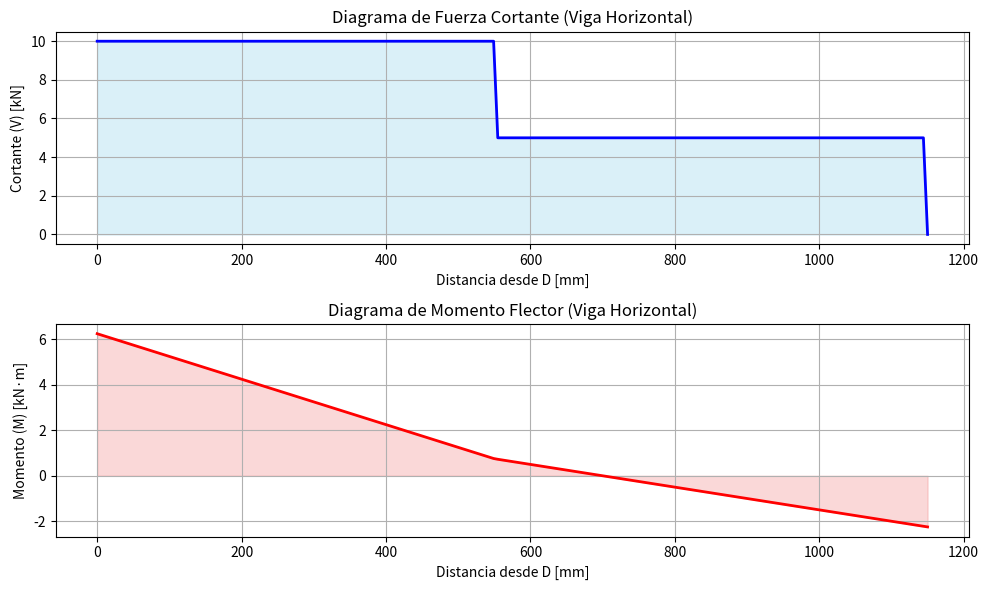

Reproduce this figure in Python.
# =====================================================================================
# SCRIPT DIDÁCTICO: ANÁLISIS ESTÁTICO DE VIGA EN L
# Versión con comentarios explicativos línea por línea
# =====================================================================================

# ---------------------------------------------
# DESCRIPCIÓN DEL PROBLEMA FÍSICO:
# Se analiza una estructura en forma de "L" sometida a cargas.
# - El apoyo en el PUNTO A solo ofrece una reacción horizontal (R_Ax).
# - El apoyo en el PUNTO D ofrece una reacción vertical (R_Dy) y un momento (M_D).
# El script calculará estas reacciones y generará los diagramas de cortante y momento.
# ---------------------------------------------

# --- PASO 0: IMPORTACIÓN DE LIBRERÍAS ---

# Importamos funciones específicas de la librería SymPy para el cálculo simbólico (álgebra).
from sympy import symbols, Eq, solve, simplify
# Importamos la librería Matplotlib para poder crear los gráficos al final.
import matplotlib.pyplot as plt
# Importamos la librería NumPy para cálculos numéricos eficientes, especialmente con arreglos.
import numpy as np


# ==================================================
# 1. DECLARACIÓN DE VARIABLES SIMBÓLICAS
# ==================================================
# Usamos la función 'symbols' de SymPy para crear variables matemáticas sin asignarles un valor numérico.
# 'real=True' le indica a SymPy que estas variables son números reales, lo que facilita los cálculos.

# R_Ax, R_Dy, M_D: Son las tres REACCIONES desconocidas que queremos encontrar.
R_Ax, R_Dy, M_D = symbols('R_Ax R_Dy M_D', real=True)

# F_C, F_E, F_F: Representan las FUERZAS externas que se aplican a la viga.
F_C, F_E, F_F = symbols('F_C F_E F_F', real=True)

# x_E, x_F, y_C, ...: Representan las COORDENADAS y dimensiones geométricas de la estructura.
x_E, x_F, y_C, y_D, y_A = symbols('x_E x_F y_C y_D y_A', real=True)


# ==================================================
# 2. ECUACIONES DE EQUILIBRIO GLOBAL
# ==================================================
# Aquí aplicamos las tres condiciones fundamentales de la estática en 2D.

# Ecuación 1: Sumatoria de fuerzas en el eje X debe ser igual a cero (ΣFx = 0).
eq_Fx = Eq(R_Ax + F_C, 0)

# Ecuación 2: Sumatoria de fuerzas en el eje Y debe ser igual a cero (ΣFy = 0).
# Las fuerzas F_E y F_F se restan porque se asume que actúan hacia abajo.
eq_Fy = Eq(R_Dy - F_E - F_F, 0)

# Ecuación 3: Sumatoria de momentos con respecto a un punto (en este caso, D) debe ser cero (ΣM_D = 0).
# Un momento es 'fuerza por distancia (brazo de palanca)'.
# La convención usada es que el momento anti-horario es positivo.
eq_MD = Eq(M_D + F_C*(y_C - y_D) - F_E*x_E - F_F*x_F + R_Ax*(y_A - y_D), 0)

# Ahora, resolvemos el sistema de 3 ecuaciones con 3 incógnitas (R_Ax, R_Dy, M_D).
# La función 'solve' hace todo el trabajo algebraico por nosotros.
# 'dict=True' devuelve la solución como un diccionario, que es fácil de usar.
# '[0]' selecciona el primer (y único) conjunto de soluciones.
sol = solve([eq_Fx, eq_Fy, eq_MD], [R_Ax, R_Dy, M_D], dict=True)[0]

# Imprimimos la solución en su forma GENERAL (simbólica), antes de usar números.
# Esto nos da las fórmulas para las reacciones.
print("=== SOLUCIÓN SIMBÓLICA (FÓRMULAS GENERALES) ===")
# Iteramos sobre cada variable en la solución para imprimirla.
for var in sol:
    # 'simplify' muestra la fórmula de la manera más simple posible.
    print(f"{var} = {simplify(sol[var])}")


# ==================================================
# 3. SUSTITUCIÓN DE VALORES NUMÉRICOS
# ==================================================
# Creamos un diccionario para almacenar los valores numéricos específicos del problema.
# Las fuerzas están en Newtons (N) y las distancias en milímetros (mm).
subs_vals = {
    F_C: 5000, F_E: 5000, F_F: 5000, # Fuerzas
    x_E: 550, x_F: 1150,             # Coordenadas X
    y_C: 450, y_D: 800, y_A: 0       # Coordenadas Y
}

# Usamos el método '.subs()' para sustituir los valores numéricos en las fórmulas simbólicas.
R_Ax_num = sol[R_Ax].subs(subs_vals) # Calcula el valor numérico de R_Ax
R_Dy_num = sol[R_Dy].subs(subs_vals) # Calcula el valor numérico de R_Dy
M_D_num = sol[M_D].subs(subs_vals)   # Calcula el valor numérico de M_D

# Imprimimos los resultados numéricos de las reacciones.
print("\n=== RESULTADOS NUMÉRICOS (REACCIONES) ===")
print(f"R_Ax = {R_Ax_num} N")
print(f"R_Dy = {R_Dy_num} N")
print(f"M_D  = {M_D_num} N·mm ({M_D_num/1e6:.2f} kN·m)") # Se muestra también en kN·m


# ==================================================
# 4. FUERZAS INTERNAS EN SECCIONES ESPECÍFICAS
# ==================================================
# Definimos la ubicación de la sección de corte 'aa' en la viga horizontal.
x_aa = 200  # mm desde el punto D

# Calculamos las fuerzas internas (Normal, Cortante, Momento) en la sección 'aa'.
N_aa = 0  # Fuerza Normal (axial a la viga). Es cero porque no hay fuerzas horizontales en este tramo.
V_aa = R_Dy_num  # Fuerza Cortante (perpendicular). Es igual a la reacción vertical en D.
M_aa = M_D_num - R_Dy_num * x_aa  # Momento Flector en el punto 'aa'.

# Calculamos las fuerzas internas en una sección 'bb' de la viga vertical.
N_bb = -R_Dy_num # La Normal en la viga vertical es causada por las fuerzas verticales.
V_bb = R_Ax_num + F_C # El Cortante en la viga vertical es causado por las fuerzas horizontales.
M_bb = -R_Ax_num * (subs_vals[y_D] - subs_vals[y_A]) # Momento en la base de la viga vertical.

# Imprimimos los resultados de las fuerzas internas en los puntos de interés.
print("\n=== FUERZAS INTERNAS EN PUNTOS ESPECÍFICOS ===")

#print(f"Sección aa (x={x_aa}mm) → N={N_aa:.0f} N, V={V_aa:.0f} N, M={M_aa/1e6:.2f} kN·m")
# print(f"Sección bb → N = {N_bb:.0f} N, V = {V_bb:.0f} N, M = {M_bb:.0f} N·mm = {M_bb/1e6:.2f} kN·m")


# ==================================================
# 5. CÁLCULO PARA DIAGRAMAS (VIGA HORIZONTAL)
# ==================================================
# Para graficar, necesitamos calcular los valores de V y M en muchos puntos a lo largo de la viga.

# Obtenemos la longitud total de la viga horizontal desde el diccionario de valores.
L = subs_vals[x_F]  # 1150 mm

# Creamos un arreglo de 200 puntos equiespaciados entre 0 y L. Este será nuestro eje X.
x = np.linspace(0, L, 200)

# --- Cálculo del Diagrama de Cortante (V) ---
# La fuerza cortante cambia en los puntos donde se aplican cargas. Usamos 'np.piecewise'
# para definir una función por tramos.
# Estructura: np.piecewise(eje_x, [condición1, condición2, ...], [función1, función2, ...])
V = np.piecewise(
    x, # El arreglo de puntos donde se evaluará.
    # Lista de condiciones para cada tramo de la viga:
    [
        x < subs_vals[x_E],                                     # Tramo 1: antes de la carga F_E
        (x >= subs_vals[x_E]) & (x < subs_vals[x_F]),           # Tramo 2: entre F_E y F_F
        x >= subs_vals[x_F]                                     # Tramo 3: después de la carga F_F
    ],
    # Lista de funciones (o valores) para cada tramo:
    [
        lambda x: R_Dy_num,                                     # En el tramo 1, V es constante = R_Dy
        lambda x: R_Dy_num - subs_vals[F_E],                    # En el tramo 2, V disminuye por el valor de F_E
        lambda x: R_Dy_num - subs_vals[F_E] - subs_vals[F_F]    # En el tramo 3, V disminuye de nuevo por F_F
    ]
)

# --- Cálculo del Diagrama de Momento (M) ---
# Hacemos lo mismo para el momento flector. Las ecuaciones son la integral de las de cortante.
M = np.piecewise(
    x, # El mismo eje x.
    # Las mismas condiciones para los tramos.
    [x < subs_vals[x_E], (x >= subs_vals[x_E]) & (x < subs_vals[x_F]), x >= subs_vals[x_F]],
    # Las ecuaciones del momento para cada tramo.
    [
        lambda x: M_D_num - R_Dy_num*x,
        lambda x: M_D_num - R_Dy_num*x + subs_vals[F_E]*(x - subs_vals[x_E]),
        lambda x: M_D_num - R_Dy_num*x + subs_vals[F_E]*(x - subs_vals[x_E]) + subs_vals[F_F]*(x - subs_vals[x_F])
    ]
)


# ==================================================
# 6. GRAFICAR LOS DIAGRAMAS
# ==================================================
# Ahora usamos Matplotlib para visualizar los resultados calculados.

# Crea la figura principal (la ventana del gráfico) con un tamaño de 10x6 pulgadas.
plt.figure(figsize=(10, 6))

# --- Primer Gráfico: Diagrama de Cortante ---
# Divide la figura en 2 filas y 1 columna, y selecciona el primer espacio para graficar.
plt.subplot(2, 1, 1)
# Dibuja los puntos (x, V) con una línea azul ('b') de grosor 2. Convertimos V a kN.
plt.plot(x, V/1000, 'b', linewidth=2)
# Rellena el área entre la línea del diagrama y el eje cero para mayor claridad.
plt.fill_between(x, 0, V/1000, color='skyblue', alpha=0.3)
# Añade un título al gráfico.
plt.title("Diagrama de Fuerza Cortante (Viga Horizontal)")
# Etiqueta el eje X.
plt.xlabel("Distancia desde D [mm]")
# Etiqueta el eje Y.
plt.ylabel("Cortante (V) [kN]")
# Muestra una cuadrícula de fondo.
plt.grid(True)

# --- Segundo Gráfico: Diagrama de Momento Flector ---
# Selecciona el segundo espacio de la figura para el siguiente gráfico.
plt.subplot(2, 1, 2)
# Dibuja los puntos (x, M) con una línea roja ('r'). Convertimos M de N·mm a kN·m.
plt.plot(x, np.array(M)/1e6, 'r', linewidth=2)
# Rellena el área del diagrama de momento.
plt.fill_between(x, 0, np.array(M)/1e6, color='lightcoral', alpha=0.3)
# Añade los títulos y etiquetas correspondientes.
plt.title("Diagrama de Momento Flector (Viga Horizontal)")
plt.xlabel("Distancia desde D [mm]")
plt.ylabel("Momento (M) [kN·m]")
plt.grid(True)

# Ajusta automáticamente el espaciado entre los gráficos para que no se solapen los títulos.
plt.tight_layout()
# Muestra la ventana con los gráficos finalizados.
plt.show()
